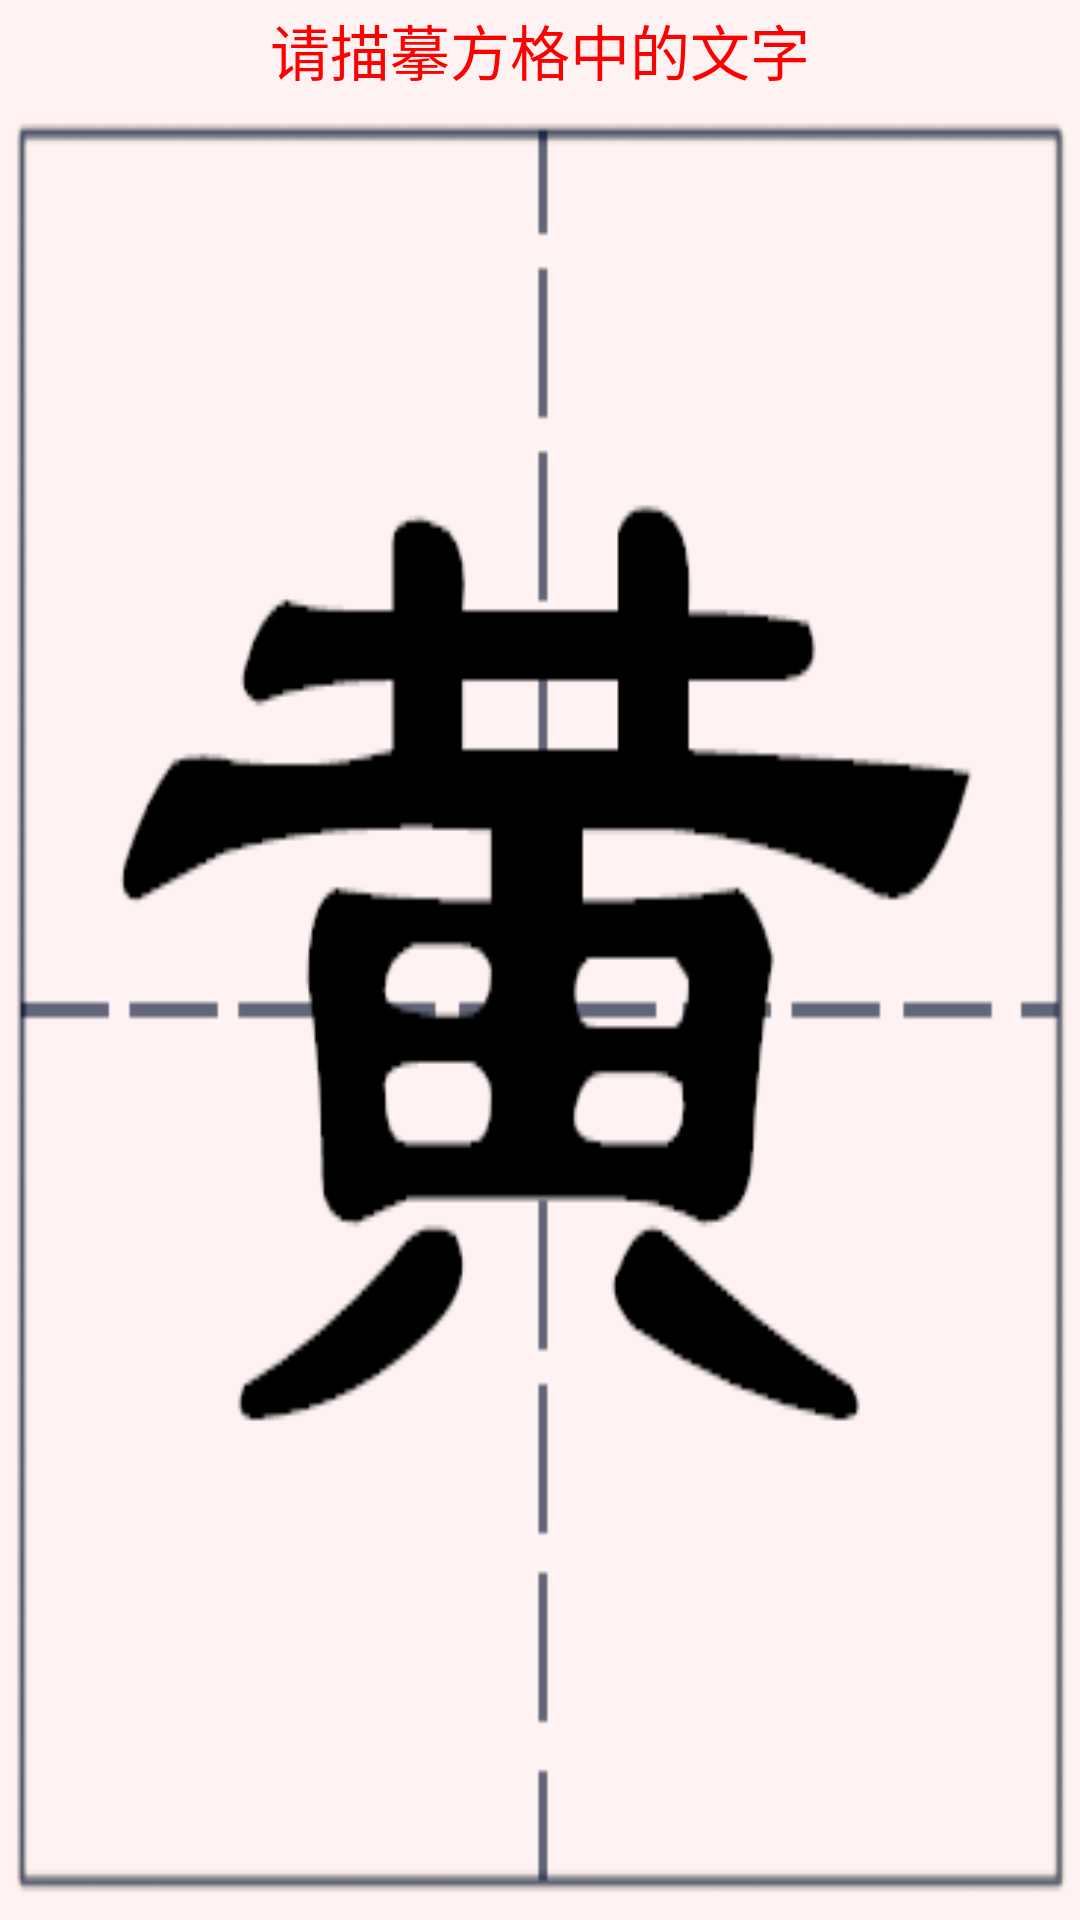

Here is an Android app screen rendered from its layout file. Give the layout XML and the strings, colors and styles it references.
<!-- AndroidManifest.xml: fallback theme Theme.MaterialComponents.DayNight.NoActionBar -->
<!-- res/layout/activity_add5.xml -->
<?xml version="1.0" encoding="utf-8"?>
<LinearLayout xmlns:android="http://schemas.android.com/apk/res/android"
	android:orientation="vertical"
	android:layout_width="fill_parent"
	android:layout_height="fill_parent"
	android:gravity="center_horizontal"
	>
<TextView
    android:id="@+id/te1"
	android:layout_width="fill_parent"
	android:layout_height="50dp"
	android:text="请描摹方格中的文字"
	 android:background="@drawable/bai"
	 android:gravity="center"
	  android:textColor="#ff0000"
	 android:textSize="20dp"
	 android:layout_weight="1.0"/>

<android.gesture.GestureOverlayView
	android:id="@+id/gesture"
	android:layout_width="fill_parent"
	android:layout_height="fill_parent"
	android:gestureStrokeType="multiple"
	android:background="@drawable/fangge5"
	android:layout_weight="2.0" />
</LinearLayout>
<!-- resources referenced by this layout -->
<resources>
  <!-- drawable bai: png bitmap (drawable, 490 bytes) -->
  <!-- drawable fangge5: png bitmap (drawable, 12862 bytes) -->
</resources>
